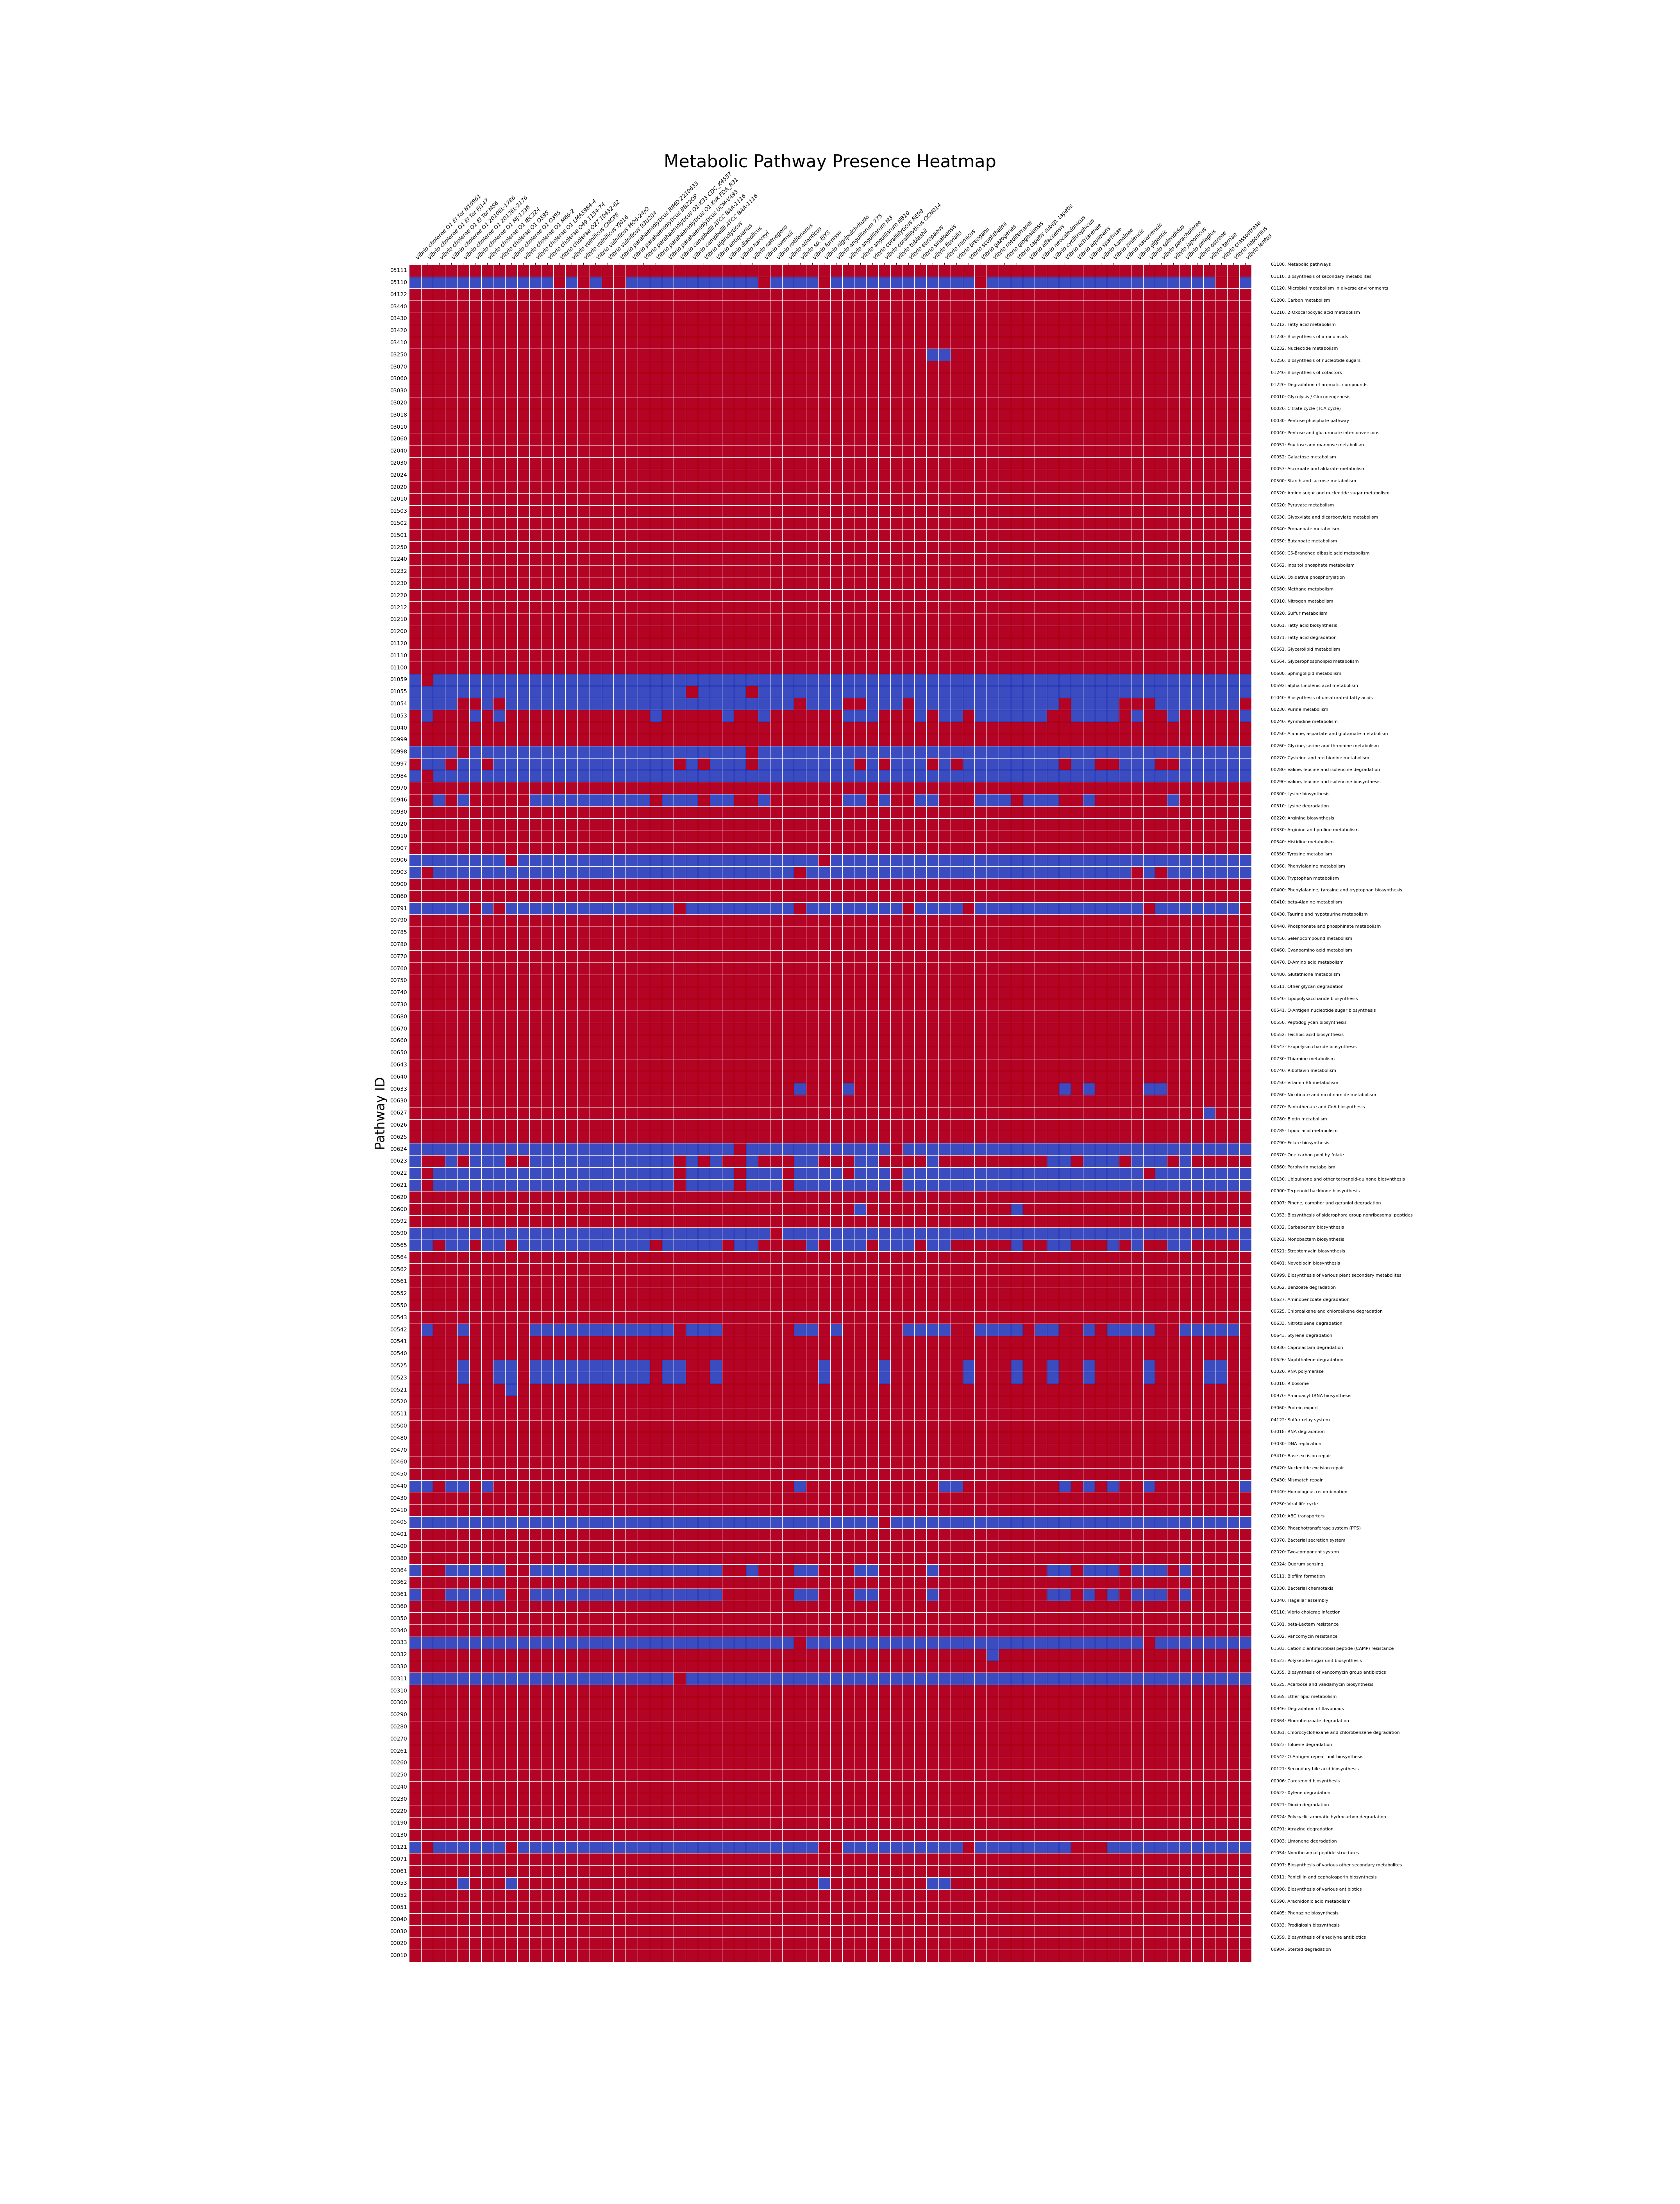

Source data for this figure (header and first rows):
row_name, 00010, 00020, 00030, 00040, 00051, 00052, 00053, 00061, 00071, 00121, 00130, 00190, 00220, 00230, 00240, 00250, 00260, 00261, 00270, 00280, 00290, 00300, 00310
Vibrio cholerae O1 El Tor N16961, 1, 1, 1, 1, 1, 1, 1, 1, 1, 0, 1, 1, 1, 1, 1, 1, 1, 1, 1, 1, 1, 1, 1
Vibrio cholerae O1 El Tor FJ147, 1, 1, 1, 1, 1, 1, 1, 1, 1, 1, 1, 1, 1, 1, 1, 1, 1, 1, 1, 1, 1, 1, 1
Vibrio cholerae O1 El Tor MS6, 1, 1, 1, 1, 1, 1, 1, 1, 1, 0, 1, 1, 1, 1, 1, 1, 1, 1, 1, 1, 1, 1, 1
Vibrio cholerae O1 2010EL-1786, 1, 1, 1, 1, 1, 1, 1, 1, 1, 0, 1, 1, 1, 1, 1, 1, 1, 1, 1, 1, 1, 1, 1
Vibrio cholerae O1 2012EL-2176, 1, 1, 1, 1, 1, 1, 0, 1, 1, 0, 1, 1, 1, 1, 1, 1, 1, 1, 1, 1, 1, 1, 1
Vibrio cholerae O1 MJ-1236, 1, 1, 1, 1, 1, 1, 1, 1, 1, 0, 1, 1, 1, 1, 1, 1, 1, 1, 1, 1, 1, 1, 1
Vibrio cholerae O1 IEC224, 1, 1, 1, 1, 1, 1, 1, 1, 1, 0, 1, 1, 1, 1, 1, 1, 1, 1, 1, 1, 1, 1, 1
Vibrio cholerae O1 O395, 1, 1, 1, 1, 1, 1, 1, 1, 1, 0, 1, 1, 1, 1, 1, 1, 1, 1, 1, 1, 1, 1, 1
Vibrio cholerae O1 O395, 1, 1, 1, 1, 1, 1, 0, 1, 1, 1, 1, 1, 1, 1, 1, 1, 1, 1, 1, 1, 1, 1, 1
Vibrio cholerae O1 M66-2, 1, 1, 1, 1, 1, 1, 1, 1, 1, 0, 1, 1, 1, 1, 1, 1, 1, 1, 1, 1, 1, 1, 1
Vibrio cholerae O1 LMA3984-4, 1, 1, 1, 1, 1, 1, 1, 1, 1, 0, 1, 1, 1, 1, 1, 1, 1, 1, 1, 1, 1, 1, 1
Vibrio cholerae O49 1154-74, 1, 1, 1, 1, 1, 1, 1, 1, 1, 0, 1, 1, 1, 1, 1, 1, 1, 1, 1, 1, 1, 1, 1
Vibrio cholerae O27 10432-62, 1, 1, 1, 1, 1, 1, 1, 1, 1, 0, 1, 1, 1, 1, 1, 1, 1, 1, 1, 1, 1, 1, 1
Vibrio vulnificus CMCP6, 1, 1, 1, 1, 1, 1, 1, 1, 1, 0, 1, 1, 1, 1, 1, 1, 1, 1, 1, 1, 1, 1, 1
Vibrio vulnificus YJ016, 1, 1, 1, 1, 1, 1, 1, 1, 1, 0, 1, 1, 1, 1, 1, 1, 1, 1, 1, 1, 1, 1, 1
Vibrio vulnificus MO6-24/O, 1, 1, 1, 1, 1, 1, 1, 1, 1, 0, 1, 1, 1, 1, 1, 1, 1, 1, 1, 1, 1, 1, 1
Vibrio vulnificus 93U204, 1, 1, 1, 1, 1, 1, 1, 1, 1, 0, 1, 1, 1, 1, 1, 1, 1, 1, 1, 1, 1, 1, 1
Vibrio parahaemolyticus RIMD 2210633, 1, 1, 1, 1, 1, 1, 1, 1, 1, 0, 1, 1, 1, 1, 1, 1, 1, 1, 1, 1, 1, 1, 1
Vibrio parahaemolyticus BB22OP, 1, 1, 1, 1, 1, 1, 1, 1, 1, 0, 1, 1, 1, 1, 1, 1, 1, 1, 1, 1, 1, 1, 1
Vibrio parahaemolyticus O1:K33 CDC_K4557, 1, 1, 1, 1, 1, 1, 1, 1, 1, 0, 1, 1, 1, 1, 1, 1, 1, 1, 1, 1, 1, 1, 1
Vibrio parahaemolyticus O1:Kuk FDA_R31, 1, 1, 1, 1, 1, 1, 1, 1, 1, 0, 1, 1, 1, 1, 1, 1, 1, 1, 1, 1, 1, 1, 1
Vibrio parahaemolyticus UCM-V493, 1, 1, 1, 1, 1, 1, 1, 1, 1, 0, 1, 1, 1, 1, 1, 1, 1, 1, 1, 1, 1, 1, 1
Vibrio campbellii ATCC BAA-1116, 1, 1, 1, 1, 1, 1, 1, 1, 1, 0, 1, 1, 1, 1, 1, 1, 1, 1, 1, 1, 1, 1, 1
Vibrio campbellii ATCC BAA-1116, 1, 1, 1, 1, 1, 1, 1, 1, 1, 0, 1, 1, 1, 1, 1, 1, 1, 1, 1, 1, 1, 1, 1
Vibrio alginolyticus, 1, 1, 1, 1, 1, 1, 1, 1, 1, 0, 1, 1, 1, 1, 1, 1, 1, 1, 1, 1, 1, 1, 1
Vibrio antiquarius, 1, 1, 1, 1, 1, 1, 1, 1, 1, 0, 1, 1, 1, 1, 1, 1, 1, 1, 1, 1, 1, 1, 1
Vibrio diabolicus, 1, 1, 1, 1, 1, 1, 1, 1, 1, 0, 1, 1, 1, 1, 1, 1, 1, 1, 1, 1, 1, 1, 1
Vibrio harveyi, 1, 1, 1, 1, 1, 1, 1, 1, 1, 0, 1, 1, 1, 1, 1, 1, 1, 1, 1, 1, 1, 1, 1
Vibrio natriegens, 1, 1, 1, 1, 1, 1, 1, 1, 1, 0, 1, 1, 1, 1, 1, 1, 1, 1, 1, 1, 1, 1, 1
Vibrio owensii, 1, 1, 1, 1, 1, 1, 1, 1, 1, 0, 1, 1, 1, 1, 1, 1, 1, 1, 1, 1, 1, 1, 1
Vibrio rotiferianus, 1, 1, 1, 1, 1, 1, 1, 1, 1, 0, 1, 1, 1, 1, 1, 1, 1, 1, 1, 1, 1, 1, 1
Vibrio atlanticus, 1, 1, 1, 1, 1, 1, 1, 1, 1, 0, 1, 1, 1, 1, 1, 1, 1, 1, 1, 1, 1, 1, 1
Vibrio sp. EJY3, 1, 1, 1, 1, 1, 1, 1, 1, 1, 0, 1, 1, 1, 1, 1, 1, 1, 1, 1, 1, 1, 1, 1
Vibrio furnissii, 1, 1, 1, 1, 1, 1, 1, 1, 1, 0, 1, 1, 1, 1, 1, 1, 1, 1, 1, 1, 1, 1, 1
Vibrio nigripulchritudo, 1, 1, 1, 1, 1, 1, 0, 1, 1, 1, 1, 1, 1, 1, 1, 1, 1, 1, 1, 1, 1, 1, 1
Vibrio anguillarum 775, 1, 1, 1, 1, 1, 1, 1, 1, 1, 1, 1, 1, 1, 1, 1, 1, 1, 1, 1, 1, 1, 1, 1
Vibrio anguillarum M3, 1, 1, 1, 1, 1, 1, 1, 1, 1, 0, 1, 1, 1, 1, 1, 1, 1, 1, 1, 1, 1, 1, 1
Vibrio anguillarum NB10, 1, 1, 1, 1, 1, 1, 1, 1, 1, 0, 1, 1, 1, 1, 1, 1, 1, 1, 1, 1, 1, 1, 1
Vibrio coralliilyticus RE98, 1, 1, 1, 1, 1, 1, 1, 1, 1, 0, 1, 1, 1, 1, 1, 1, 1, 1, 1, 1, 1, 1, 1
Vibrio coralliilyticus OCN014, 1, 1, 1, 1, 1, 1, 1, 1, 1, 0, 1, 1, 1, 1, 1, 1, 1, 1, 1, 1, 1, 1, 1
Vibrio tubiashii, 1, 1, 1, 1, 1, 1, 1, 1, 1, 0, 1, 1, 1, 1, 1, 1, 1, 1, 1, 1, 1, 1, 1
Vibrio europaeus, 1, 1, 1, 1, 1, 1, 1, 1, 1, 0, 1, 1, 1, 1, 1, 1, 1, 1, 1, 1, 1, 1, 1
Vibrio sinaloensis, 1, 1, 1, 1, 1, 1, 1, 1, 1, 0, 1, 1, 1, 1, 1, 1, 1, 1, 1, 1, 1, 1, 1
Vibrio fluvialis, 1, 1, 1, 1, 1, 1, 0, 1, 1, 0, 1, 1, 1, 1, 1, 1, 1, 1, 1, 1, 1, 1, 1
Vibrio mimicus, 1, 1, 1, 1, 1, 1, 0, 1, 1, 0, 1, 1, 1, 1, 1, 1, 1, 1, 1, 1, 1, 1, 1
Vibrio breoganii, 1, 1, 1, 1, 1, 1, 1, 1, 1, 0, 1, 1, 1, 1, 1, 1, 1, 1, 1, 1, 1, 1, 1
Vibrio scophthalmi, 1, 1, 1, 1, 1, 1, 1, 1, 1, 1, 1, 1, 1, 1, 1, 1, 1, 1, 1, 1, 1, 1, 1
Vibrio gazogenes, 1, 1, 1, 1, 1, 1, 1, 1, 1, 0, 1, 1, 1, 1, 1, 1, 1, 1, 1, 1, 1, 1, 1
Vibrio mediterranei, 1, 1, 1, 1, 1, 1, 1, 1, 1, 0, 1, 1, 1, 1, 1, 1, 1, 1, 1, 1, 1, 1, 1
Vibrio qinghaiensis, 1, 1, 1, 1, 1, 1, 1, 1, 1, 0, 1, 1, 1, 1, 1, 1, 1, 1, 1, 1, 1, 1, 1
Vibrio tapetis subsp. tapetis, 1, 1, 1, 1, 1, 1, 1, 1, 1, 0, 1, 1, 1, 1, 1, 1, 1, 1, 1, 1, 1, 1, 1
Vibrio alfacsensis, 1, 1, 1, 1, 1, 1, 1, 1, 1, 0, 1, 1, 1, 1, 1, 1, 1, 1, 1, 1, 1, 1, 1
Vibrio neocaledonicus, 1, 1, 1, 1, 1, 1, 1, 1, 1, 0, 1, 1, 1, 1, 1, 1, 1, 1, 1, 1, 1, 1, 1
Vibrio cyclitrophicus, 1, 1, 1, 1, 1, 1, 1, 1, 1, 0, 1, 1, 1, 1, 1, 1, 1, 1, 1, 1, 1, 1, 1
Vibrio astriarenae, 1, 1, 1, 1, 1, 1, 1, 1, 1, 0, 1, 1, 1, 1, 1, 1, 1, 1, 1, 1, 1, 1, 1
Vibrio aquimaris, 1, 1, 1, 1, 1, 1, 1, 1, 1, 1, 1, 1, 1, 1, 1, 1, 1, 1, 1, 1, 1, 1, 1
Vibrio spartinae, 1, 1, 1, 1, 1, 1, 1, 1, 1, 1, 1, 1, 1, 1, 1, 1, 1, 1, 1, 1, 1, 1, 1
Vibrio kanaloae, 1, 1, 1, 1, 1, 1, 1, 1, 1, 1, 1, 1, 1, 1, 1, 1, 1, 1, 1, 1, 1, 1, 1
Vibrio ziniensis, 1, 1, 1, 1, 1, 1, 1, 1, 1, 0, 1, 1, 1, 1, 1, 1, 1, 1, 1, 1, 1, 1, 1
Vibrio navarrensis, 1, 1, 1, 1, 1, 1, 1, 1, 1, 0, 1, 1, 1, 1, 1, 1, 1, 1, 1, 1, 1, 1, 1
... 10 more rows
